Image classification data set "original_dataset" (CzAnOoO/IA150X on GitHub). Class labels (3): glioma, meningioma, pituitary tumor.

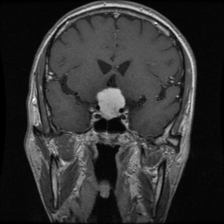
Label: meningioma

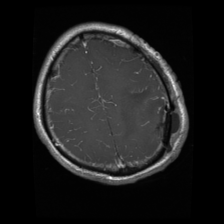
Label: glioma

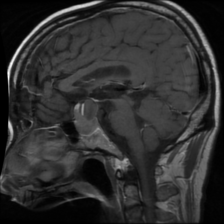
Label: pituitary tumor

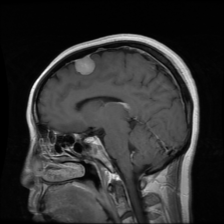
Label: meningioma

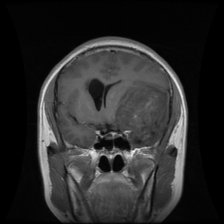
Label: glioma

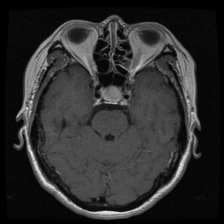
Label: pituitary tumor
